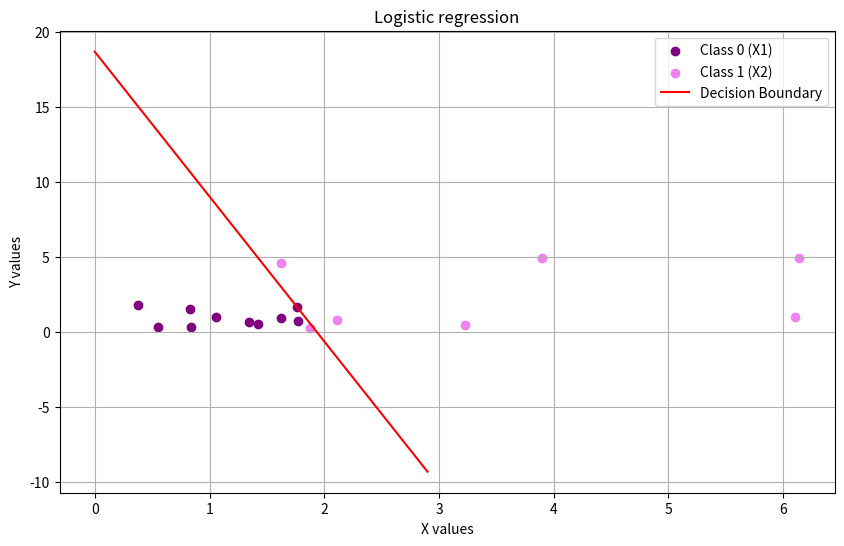

Generate this figure with matplotlib:
# Импортируем библиотеку для построения графиков
import matplotlib.pyplot as plt
# Импортируем библиотеку для работы с массивами и математическими функциями
import numpy as np
# Импортируем константу e и функцию логарифма
from math import e, log

# Данные для двух классов
# Координаты первого класса
X1 = [ 
    [0.38, 1.42, 0.55, 1.34, 1.76, 1.62, 0.83, 0.84, 1.77, 1.06],
    [1.79, 0.54, 0.34, 0.678, 1.64, 0.92, 1.49, 0.3, 0.7, 0.99]
]
# Координаты второго класса
X2 = [ 
    [3.9, 6.14, 6.1, 2.11, 3.23, 1.62, 1.88],
    [4.93, 4.95, 0.97, 0.77, 0.43, 4.61, 0.25]
]

# Создаем входные данные и целевые метки
# Входные данные для первого класса
inputs = [(X1[0][i], X1[1][i]) for i in range(len(X1[0]))]
 # Целевые метки для первого класса
targets = [0 for _ in range(len(X1[0]))]
# Входные данные для второго класса
inputs += [(X2[0][i], X2[1][i]) for i in range(len(X2[0]))]
# Целевые метки для второго класса
targets += [1 for _ in range(len(X2[0]))] 

# Инициализация весов с использованием NumPy
# Случайная инициализация весов
weights = np.random.randn(3) * 0.01

# Функция для вычисления взвешенного значения z
def weighted_z(point):
    # Умножаем каждую координату на соответствующий вес
    z = [item * weights[i] for i, item in enumerate(point)]
    # Возвращаем сумму и добавляем смещение
    return sum(z) + weights[-1]

# Функция логистической функции
def logistic_function(z):
    # Возвращаем значение логистической функции
    return 1 / (1 + e ** (-z))  

# Функция для вычисления ошибки логистической регрессии с регуляризацией
# Добавлена регуляризация
def logistic_error(reg_lambda=0.01):
    # Список для хранения ошибок
    errors = []
    # Проходим по всем входным данным
    for i, point in enumerate(inputs):
        # Вычисляем z
        z = weighted_z(point)
        # Получаем выходное значение
        output = logistic_function(z)
        # Получаем целевую метку
        target = targets[i]
        # Если выходное значение равно 1
        if output == 1:
            # Избегаем логарифма от 0
            output = 0.99999
            # Если выходное значение равно 0
        if output == 0:
            # Избегаем логарифма от 0
            output = 0.00001
            # Вычисляем ошибку
        error = -(target * log(output, e) - (1 - target) * log(1 - output, e))
         # Добавляем ошибку в список
        errors.append(error)
    # Добавлена L2 регуляризация
    # Вычисляем регуляризационный член
    reg_term = (reg_lambda / 2) * np.sum(weights**2)
    # Возвращаем среднюю ошибку с регуляризацией
    return (sum(errors) / len(errors)) + reg_term

# Различные значения скорости обучения для эксперимента
lr_values = [0.01, 0.1, 0.2, 0.3]
# Начальное значение для лучшей скорости обучения
best_lr = 0.1
# Начальное значение для минимальной ошибки
min_error = float('inf')

# Количество эпох для обучения
num_epochs = 10000 

# Проходим по всем значениям скорости обучения
for lr in lr_values:
    # Переинициализация весов для каждого lr
    weights = np.random.randn(3) * 0.01
    # Проходим по всем эпохам
    for epoch in range(num_epochs):  
        # Проходим по всем входным данным
        for i, point in enumerate(inputs):
            # Вычисляем z
            z = weighted_z(point)
            # Получаем выходное значение
            output = logistic_function(z)
            # Получаем целевую метку
            target = targets[i]
            # Обновляем веса для всех, кроме смещения
            for j in range(len(weights) - 1):
                # Обновляем вес
                weights[j] -= lr * point[j] * (output - target) * (1 / len(inputs))
                # Обновляем смещение
            weights[-1] -= lr * (output - target) * (1 / len(inputs))
             # Вычисляем ошибку
        error = logistic_error()
        # Если ошибка меньше минимальной
        if error < min_error:
            # Обновляем минимальную ошибку
            min_error = error
            # Обновляем лучшую скорость обучения
            best_lr = lr 

# Выводим скорость обучения и ошибку
print(f"lr: {lr}, error: {error}") 
# Выводим лучшую скорость обучения
print(f"Лучшая скорость обучения: {best_lr}")
# Выводим финальные веса
print(weights) 

# Функция для вычисления точности модели
def accuracy():
    # Счетчик правильных ответов
    true_outputs = 0
    # Проходим по всем входным данным
    for i, point in enumerate(inputs):
        # Вычисляем z
        z = weighted_z(point)
        # Получаем выходное значение
        output = logistic_function(z)
        # Получаем целевую метку
        target = targets[i]
        # Если округленное значение совпадает с целевой меткой
        if round(output) == target:
            # Увеличиваем счетчик
            true_outputs += 1
            # Возвращаем количество правильных ответов и общее количество
    return true_outputs, len(inputs)  

# Функция для тестирования модели
def test():
    # Проходим по всем входным данным
    for i, point in enumerate(inputs):
        # Вычисляем z
        z = weighted_z(point)
        # Получаем выходное значение
        output = logistic_function(z)
        # Получаем целевую метку
        target = targets[i]
        # Выводим выходное значение и целевую метку
        print(f"output: {round(output, 2)}, target: {target}")  

# Запускаем тестирование
test()
# Выводим точность
print("accuracy:", accuracy())  

# Функция для построения границы принятия решения
def plot_decision_boundary():
    # Генерируем значения x
    x_values = [i / 10 for i in range(30)]
    # Вычисляем соответствующие значения y
    y_values = [-(weights[0] * x + weights[-1]) / weights[1] for x in x_values]
    # Строим границу принятия решения
    plt.plot(x_values, y_values, color='red', label='Decision Boundary') 

# Устанавливаем размер графика
plt.figure(figsize=(10, 6))
# Строим точки первого класса
plt.scatter(X1[0], X1[1], color='purple', label='Class 0 (X1)')
# Строим точки второго класса
plt.scatter(X2[0], X2[1], color='violet', label='Class 1 (X2)')
# Строим границу принятия решения
plot_decision_boundary()
# Устанавливаем заголовок графика
plt.title('Logistic regression')
# Устанавливаем подпись для оси X
plt.xlabel('X values')
# Устанавливаем подпись для оси Y
plt.ylabel('Y values')
# Показываем легенду
plt.legend()
# Включаем сетку
plt.grid()
# Отображаем график
plt.show()
